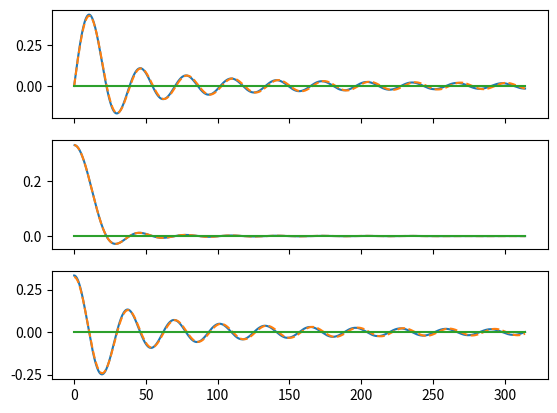
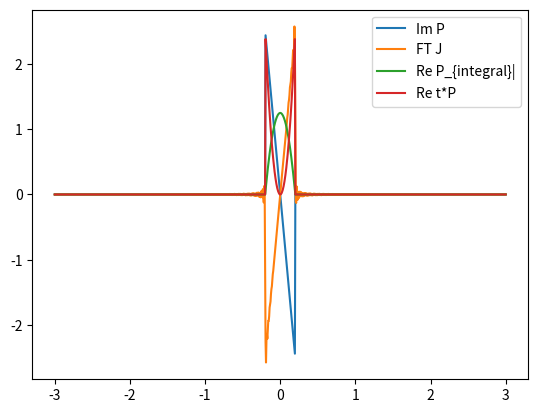

The matplotlib source for these figures, in order:
#!/usr/bin/python3

# Based on http://openmx-square.org/exx/CPC2009/
# Or also: https://dlmf.nist.gov/10.59
# Or also: https://www.int.uni-rostock.de/fileadmin/user_upload/publications/spors/2019/Hahn_et_al_DAGA_Time_Domain_PW.pdf

# For the other part, maybe use FT of 1/x = sign(x) and do a convolution?
# --> see integral 310 here: https://en.wikipedia.org/wiki/Fourier_transform

import numpy as np
from scipy.special import lpmv, spherical_jn, spherical_yn, eval_legendre

l = 1

T_MAX = 3 # seems like, this must be at least a, in order to deliver correct results (Probably aliasing)
NT = 1000 # The higher this is, the better the approximations of the P at the origin become. (Probably aliasing)

a = 0.2

x = np.linspace(0, 100*np.pi, 1000)
t = np.linspace(-T_MAX, T_MAX, NT) # The larger T_MAX becomes, the worse the error in the bessel function for large x
                                   # becomes. I suppose, the reason is that if T_MAX is increased, dt becomes larger.

t_row = t[np.newaxis, :]
t_col = t[:, np.newaxis]
x_col = x[:, np.newaxis]
boxcar = lambda x: np.heaviside(x+1, 0.5)-np.heaviside(x-1, 0.5)
dt = t[1] - t[0]
dx = x[1] - x[0]

J = spherical_jn(l, a*x)
J_by_x = spherical_jn(l, a*x)/(a*x)
J_deriv = spherical_jn(l, a*x, derivative=True)
P = 1/(2*(1j**l))/a*eval_legendre(l, t_col/a) * boxcar(t_col/a)
# This is the analytical solution of the integral of P
P_integral_ana = -1/(2*(1j**l))*1j/a*(eval_legendre(l+1, t_col/a) - eval_legendre(l-1, t_col/a))/(2*l+1)*boxcar(t_col/a)
P_times_t = 1j*(t_col/a)*1/(2*(1j**l))/a*eval_legendre(l, t_col/a) * boxcar(t_col/a)

FT = np.matrix(np.exp(1j*t_row*x_col)) * dt # fourier transform
IFT = 1/np.pi*np.matrix(np.exp(1j*x_col.T*t_row.T)) * dx # fourier transform

J_integral_repr = FT*P
J_by_x_integral_repr = FT*P_integral_ana
J_deriv_integral_repr = FT*P_times_t

import matplotlib.pyplot as plt
import matplotlib
from matplotlib import cm, colors
from mpl_toolkits.mplot3d import Axes3D

f, (ax1, ax2, ax3) = plt.subplots(3, 1, sharex=True)

ax1.plot(x, J)
ax1.plot(x, np.real(J_integral_repr), '--')
ax1.plot(x, np.imag(J_integral_repr))

ax2.plot(x, J_by_x)
ax2.plot(x, np.real(J_by_x_integral_repr), '--')
ax2.plot(x, np.imag(J_by_x_integral_repr))

ax3.plot(x, J_deriv)
ax3.plot(x, np.real(J_deriv_integral_repr), '--')
ax3.plot(x, np.imag(J_deriv_integral_repr))


plt.figure()

if np.mod(l, 2) == 0:
    part = lambda x: np.real(x)
    part_str = "Re "
    part_other = lambda x: np.imag(x)
    part_other_str = "Im "
else:
    part = lambda x: np.imag(x)
    part_str = "Im "
    part_other = lambda x: np.real(x)
    part_other_str = "Re "

plt.plot(t, part(P), label=part_str + "P")
plt.plot(t, part(IFT*J[:,np.newaxis]), label="FT J")
plt.plot(t, part_other(P_integral_ana), label=part_other_str + "P_{integral}|")
plt.plot(t, part_other(P_times_t), label=part_other_str + "t*P")
plt.legend()
plt.show(block=True)
